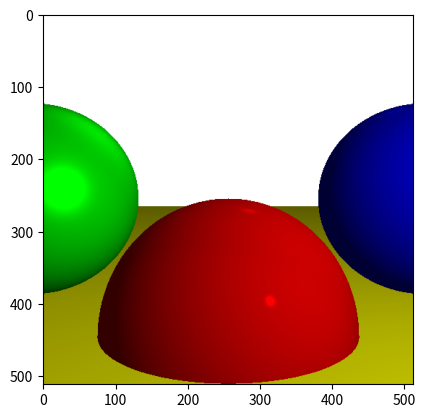

The script that saved this image:
import numpy as np
import matplotlib.pyplot as plt

# background color
BACKGROUND_COLOR = (255, 255, 255)

# viewport size
V_w = 1
V_h = 1
d   = 1

# canvas size
C_w = 512
C_h = 512

# scene
class Scene:
	def __init__(self):
		self.spheres = []
		self.lights  = []

scene = Scene()

class Sphere:
	def __init__(self, center, radius, color, specular):
		self.center   = center
		self.radius   = radius
		self.color    = color
		self.specular = specular

class Light:
	def __init__(self, type, intensity, position=None, direction=None):
		self.type      = type
		self.intensity = intensity
		self.position  = position
		self.direction = direction

def canvas_to_viewport(x, y):
	return np.array([x*V_w/C_w, y*V_h/C_h, d])

def trace_ray(O, D, t_min, t_max):
	closest_t = np.inf
	closest_sphere = None

	for sphere in scene.spheres:
		t_1, t_2 = intersect_ray_sphere(O, D, sphere)

		if t_min < t_1 < t_max and t_1 < closest_t:
			closest_t = t_1
			closest_sphere = sphere

		if t_min < t_2 < t_max and t_2 < closest_t:
			closest_t = t_2
			closest_sphere = sphere

	if closest_sphere is None:
		return BACKGROUND_COLOR

	P = O + closest_t*D # compute intersection
	N = P - closest_sphere.center
	N = N/np.linalg.norm(N)

	return closest_sphere.color*compute_lighting(P, N, -D, closest_sphere.specular)

def intersect_ray_sphere(O, D, sphere):
	C = sphere.center
	R = sphere.radius

	oc = O - C

	k_1 = np.dot(D, D)
	k_2 = 2*np.dot(oc, D)
	k_3 = np.dot(oc, oc) - R**2

	discriminant = k_2*k_2 - 4*k_1*k_3

	if discriminant < 0:
		return np.inf, np.inf

	t_1 = (-k_2 + np.sqrt(discriminant))/(2*k_1)
	t_2 = (-k_2 - np.sqrt(discriminant))/(2*k_1)

	return t_1, t_2

def compute_lighting(P, N, V, s):
	i = 0
	for light in scene.lights:
		if light.type == "ambient":
			i += light.intensity
		else:
			if light.type == "point":
				L = light.position - P
			else:
				L = light.direction

			# diffuse
			n_dot_l = np.dot(N, L)
			if n_dot_l > 0:
				i += light.intensity*n_dot_l/(np.linalg.norm(N)*np.linalg.norm(L))

			# specular
			if s != -1:
				R = 2*N*np.dot(N, L) - L
				r_dot_v = np.dot(R, V)
				if r_dot_v > 0:
					i += light.intensity*(r_dot_v/(np.linalg.norm(R)*np.linalg.norm(V)))**s

	return i

if __name__ == "__main__":
	O = np.array([0, 0, 0])

	canvas = np.zeros((C_h, C_w, 3)).astype(int)

	scene.spheres.append(Sphere(center=np.array([0, -1, 3]), radius=1, color=np.array([255, 0, 0]), specular=500))
	scene.spheres.append(Sphere(center=np.array([2, 0, 4]), radius=1, color=np.array([0, 0, 255]), specular=500))
	scene.spheres.append(Sphere(center=np.array([-2, 0, 4]), radius=1, color=np.array([0, 255, 0]), specular=10))
	scene.spheres.append(Sphere(center=np.array([0, -5001, 0]), radius=5000, color=np.array([255, 255, 0]), specular=1000))

	scene.lights.append(Light(type="ambient", intensity=0.2))
	scene.lights.append(Light(type="point", intensity=0.6, position=np.array([2, 1, 0])))
	scene.lights.append(Light(type="directional", intensity=0.2, direction=np.array([1, 4, 4])))

	for x in range(int(-C_w/2), int(C_w/2)):
		for y in range(int(-C_h/2), int(C_h/2)):
			D = canvas_to_viewport(x, y)
			color = trace_ray(O, D, 1, np.inf)

			canvas[y+int(C_h/2), x+int(C_w/2)] = color


	plt.imshow(np.flipud(canvas))
	plt.show()